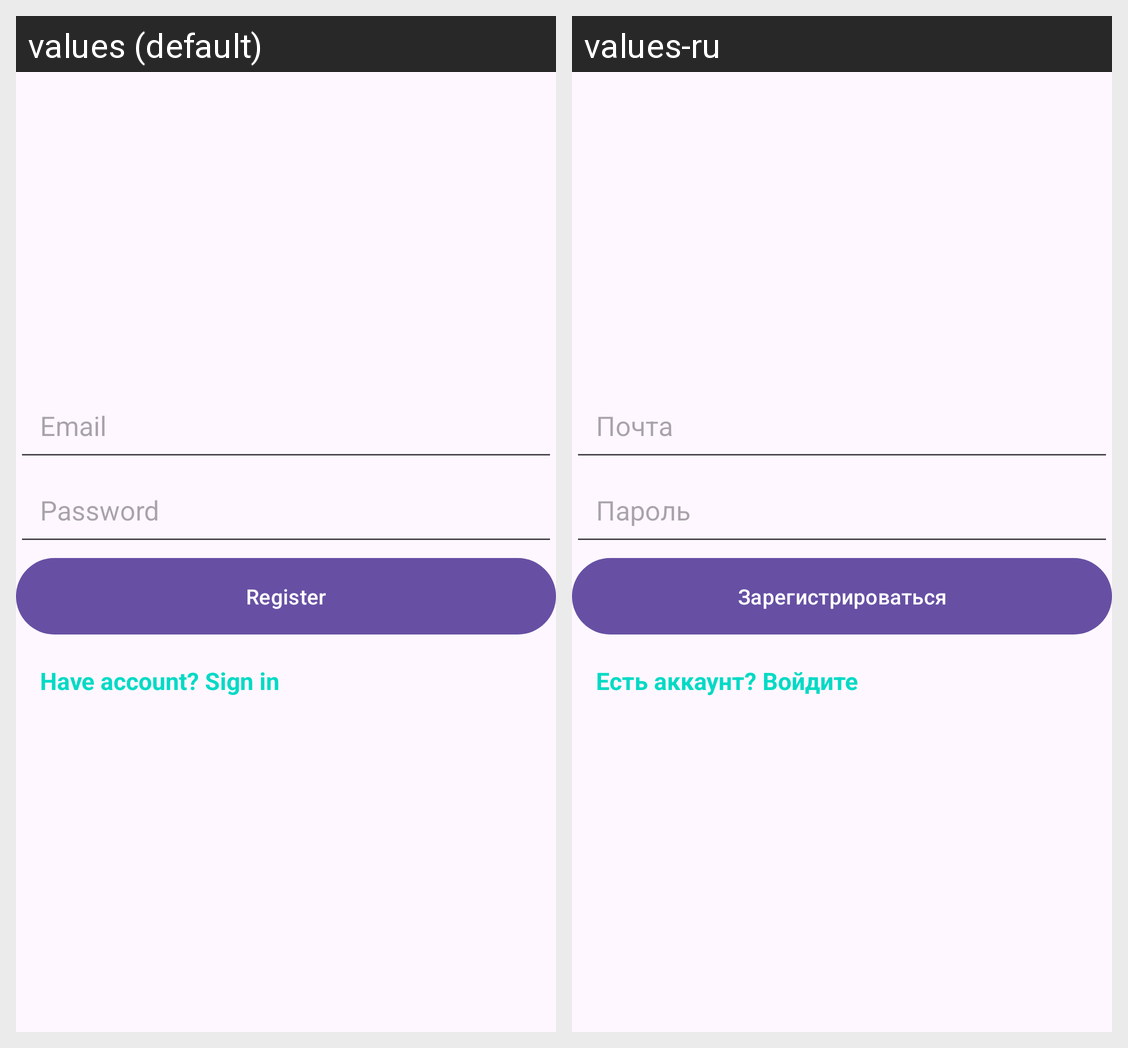

The Android screen above is rendered under two locales of the same app. Produce the string resources it draws, with the default and per-locale values.
Android screen res/layout/activity_registration.xml rendered under 2 locales, left to right: values (default), values-ru. Device: Nexus 5 (rendered at 1080×1920; each locale shown at half size, 540×960, under a caption strip naming it); theme Theme.Material3.DayNight.NoActionBar.
Strings drawn on this screen, with the default value and each locale's value (text and hints the layout hard-codes, and strings that could not be matched under every locale, appear in the picture but are not listed):

email
  values: Email
  values-ru: Почта

password
  values: Password
  values-ru: Пароль

register
  values: Register
  values-ru: Зарегистрироваться

account_exists_true
  values: Have account? Sign in
  values-ru: Есть аккаунт? Войдите
